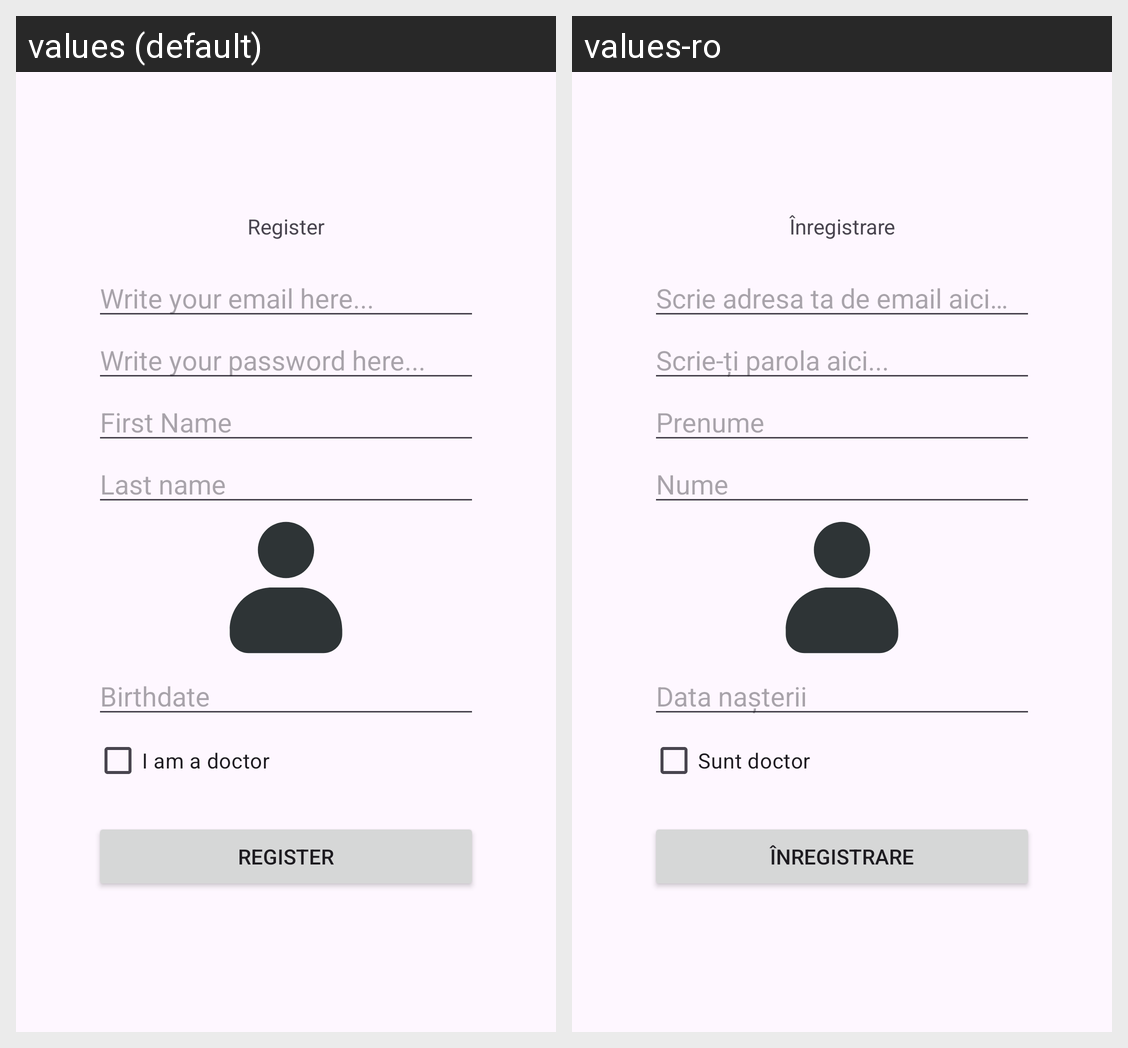

For this localized Android screen grid, give each drawn string resource with its value in every locale shown.
Android screen res/layout/fragment_register.xml rendered under 2 locales, left to right: values (default), values-ro. Device: Nexus 5 (rendered at 1080×1920; each locale shown at half size, 540×960, under a caption strip naming it); theme Theme.MedicalAppointments.
Strings drawn on this screen, with the default value and each locale's value (text and hints the layout hard-codes, and strings that could not be matched under every locale, appear in the picture but are not listed):

register
  values: Register
  values-ro: Înregistrare

write_your_email_here
  values: Write your email here...
  values-ro: Scrie adresa ta de email aici…

write_your_password_here
  values: Write your password here...
  values-ro: Scrie-ți parola aici...

first_name
  values: First Name
  values-ro: Prenume

last_name
  values: Last name
  values-ro: Nume

birthdate
  values: Birthdate
  values-ro: Data nașterii

i_am_a_doctor
  values: I am a doctor
  values-ro: Sunt doctor
